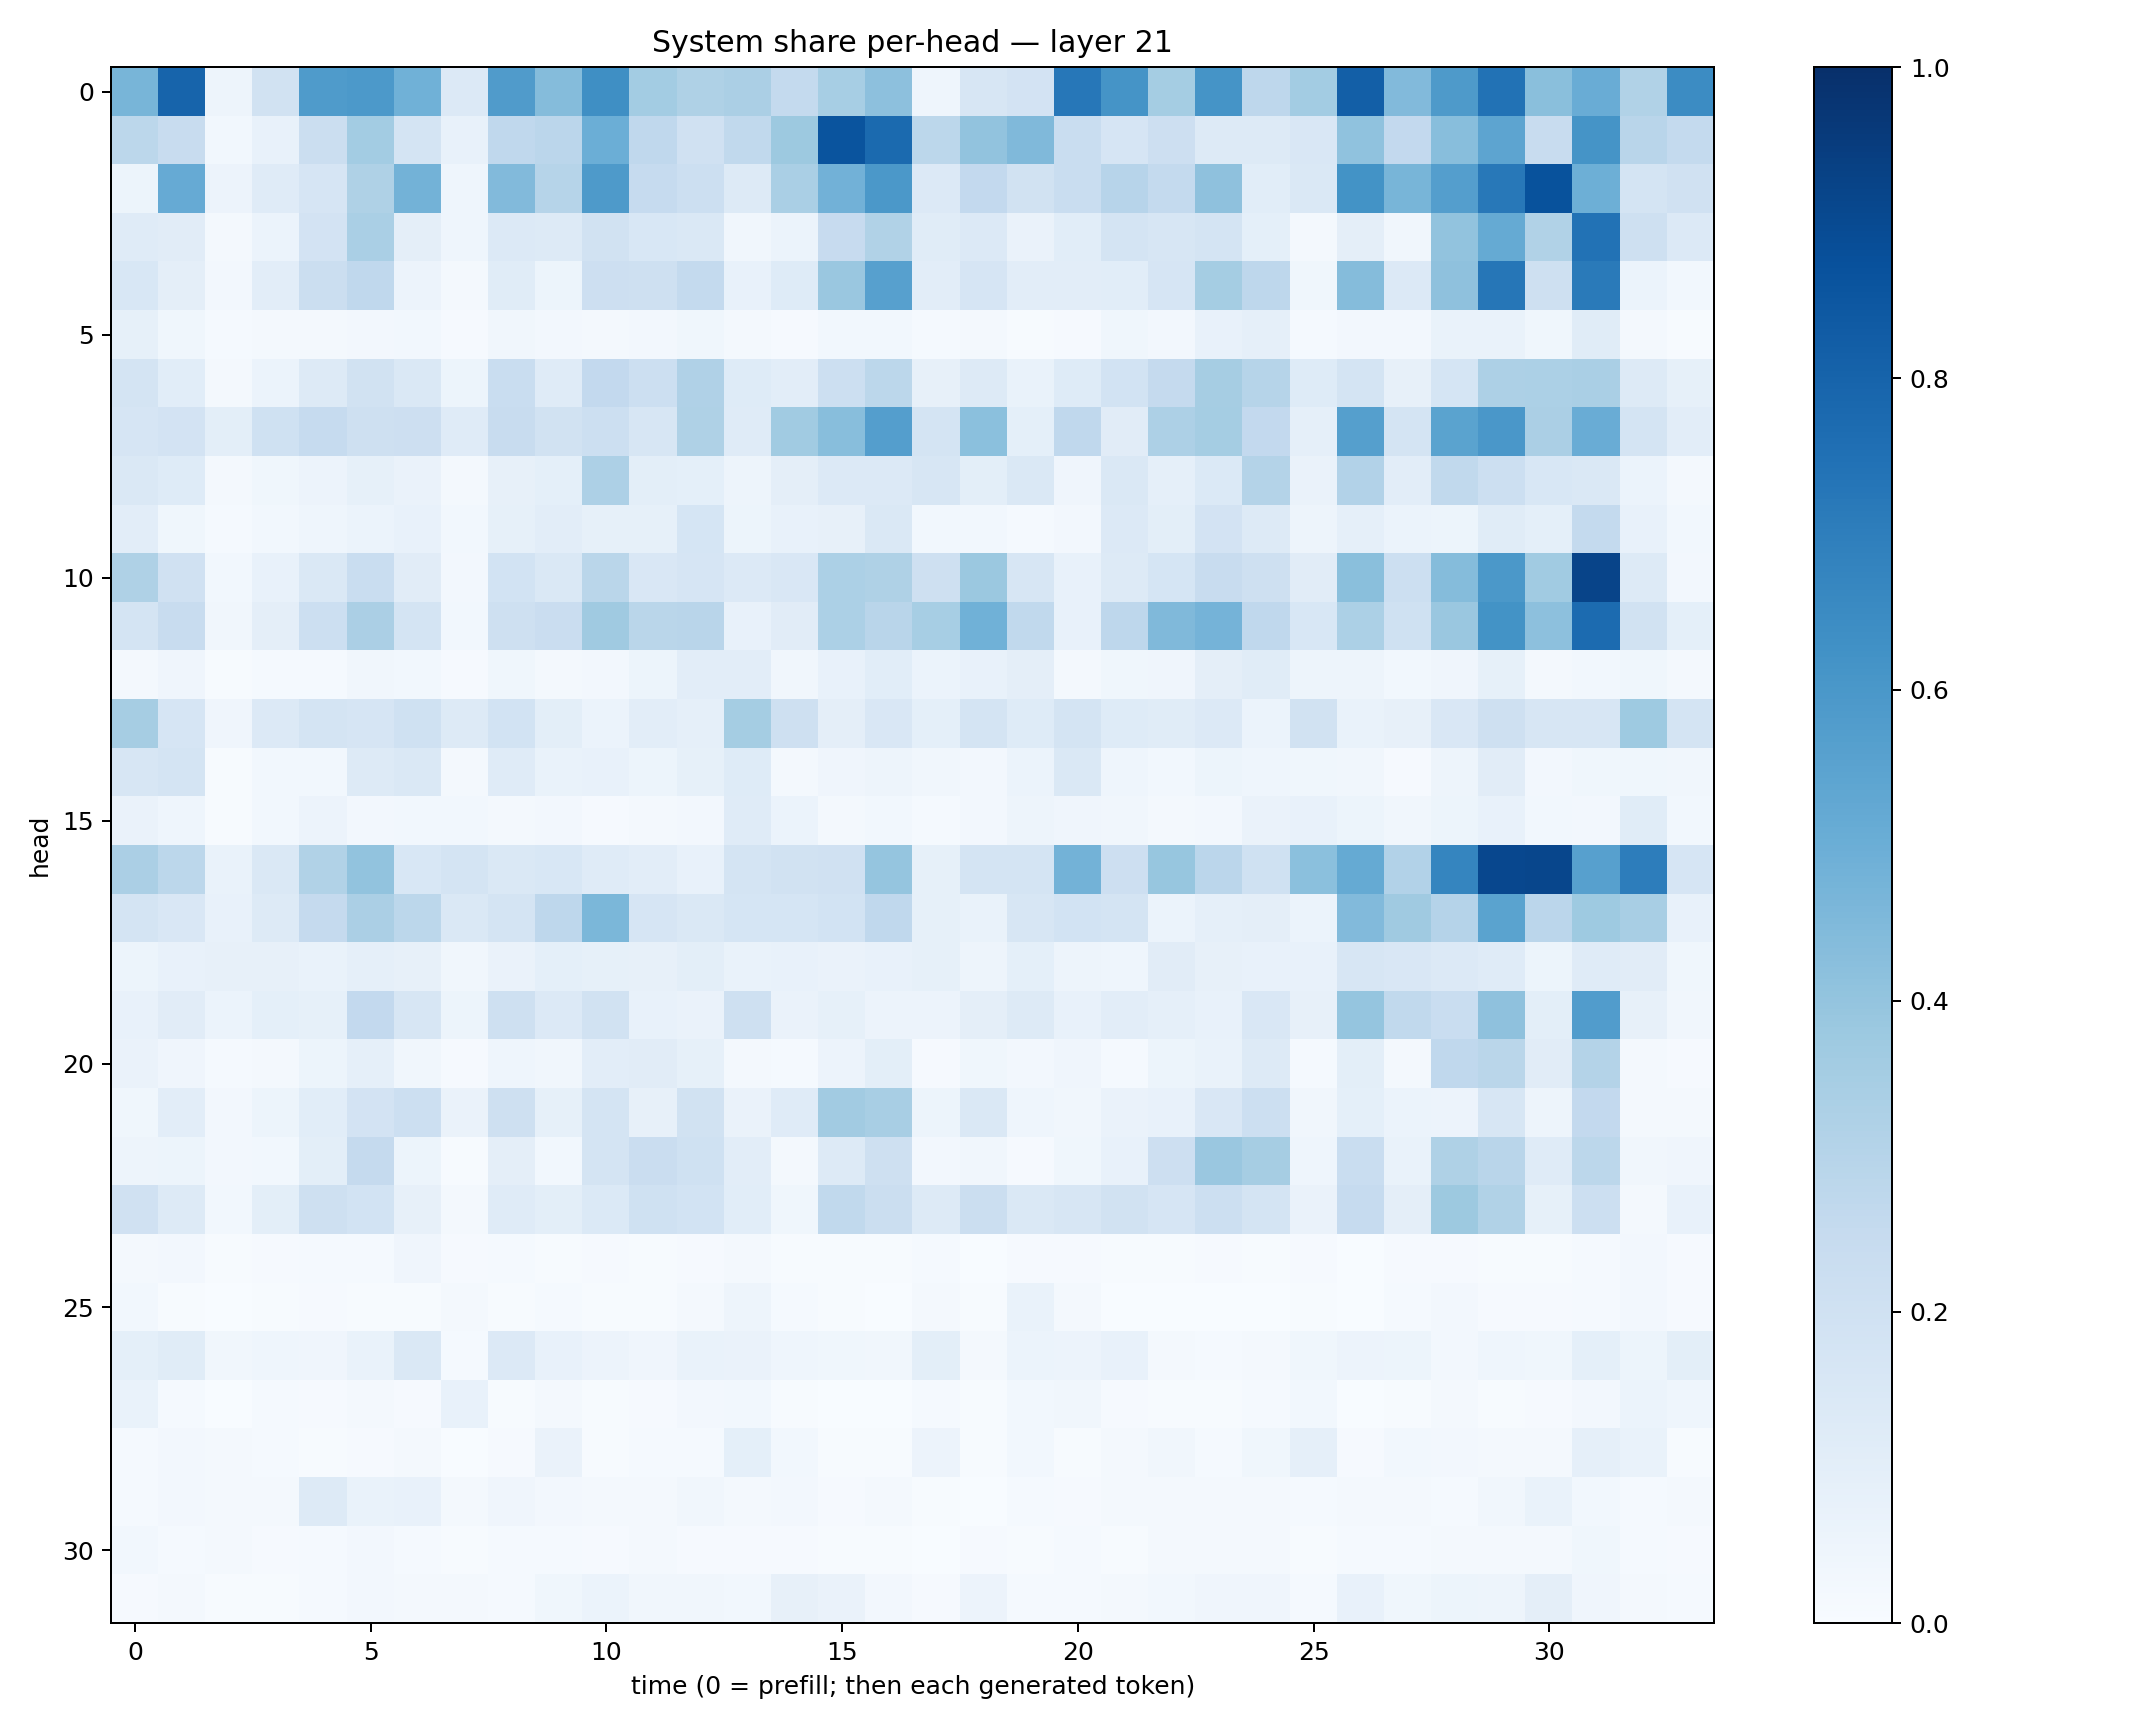

Data behind this chart, as committed beside it:
0.46777079, 0.79972494, 0.049922004, 0.1902044, 0.5847138, 0.5928668, 0.48655793, 0.13664111, 0.5816245, 0.43596998, 0.63417757, 0.35780194, 0.3239795, 0.33446535, 0.25392553, 0.3438354, 0.41544345, 0.04465914, 0.15808035, 0.17984632, 0.72622985, 0.61380154, 0.35230765, 0.6143426
0.2808, 0.2383, 0.02785, 0.07609, 0.2204, 0.3579, 0.1725, 0.07464, 0.2674, 0.284, 0.4967, 0.2673, 0.1976, 0.2644, 0.3773, 0.861, 0.7753, 0.2775, 0.4062, 0.4458, 0.2338, 0.1674, 0.2129, 0.1265
0.05167, 0.5145, 0.05637, 0.1202, 0.1657, 0.3215, 0.4783, 0.04374, 0.4439, 0.3006, 0.5865, 0.2471, 0.2151, 0.1302, 0.3368, 0.4814, 0.5964, 0.136, 0.259, 0.191, 0.2343, 0.2962, 0.2552, 0.4127
0.1186, 0.1126, 0.02289, 0.06197, 0.1814, 0.3359, 0.09432, 0.04537, 0.1337, 0.1313, 0.1915, 0.1533, 0.1411, 0.03309, 0.06007, 0.2455, 0.3162, 0.1148, 0.1334, 0.06363, 0.109, 0.1724, 0.1605, 0.1747
0.1537, 0.09624, 0.02514, 0.1019, 0.2234, 0.2669, 0.05582, 0.01723, 0.1155, 0.05359, 0.2146, 0.2105, 0.2567, 0.07282, 0.1233, 0.383, 0.5603, 0.1025, 0.1654, 0.1032, 0.1019, 0.1069, 0.1651, 0.3554
0.0826, 0.03592, 0.01274, 0.02316, 0.02199, 0.02649, 0.03051, 0.009041, 0.03257, 0.02463, 0.02005, 0.026, 0.03645, 0.02101, 0.008179, 0.02954, 0.0307, 0.0128, 0.01855, 0.007325, 0.008063, 0.03639, 0.02615, 0.07533
0.174, 0.1071, 0.01604, 0.05948, 0.1318, 0.19, 0.1408, 0.05248, 0.2332, 0.1182, 0.2583, 0.2186, 0.3178, 0.1227, 0.1047, 0.2158, 0.2806, 0.07837, 0.1276, 0.06825, 0.1232, 0.1841, 0.2519, 0.3478
0.1651, 0.1814, 0.09888, 0.2011, 0.2479, 0.2054, 0.2113, 0.1184, 0.2382, 0.1882, 0.2178, 0.1586, 0.3219, 0.118, 0.364, 0.4284, 0.5691, 0.1735, 0.4214, 0.09357, 0.2668, 0.1127, 0.3281, 0.3529
0.1471, 0.1212, 0.01806, 0.03744, 0.05727, 0.08266, 0.06258, 0.01895, 0.07929, 0.09234, 0.3255, 0.1, 0.09306, 0.04758, 0.09492, 0.1338, 0.1357, 0.1602, 0.101, 0.1451, 0.0421, 0.1431, 0.08763, 0.1391
0.1017, 0.03611, 0.01517, 0.03035, 0.04559, 0.06069, 0.07127, 0.0289, 0.0849, 0.1041, 0.08473, 0.08522, 0.1717, 0.05177, 0.07053, 0.08067, 0.1475, 0.02898, 0.02846, 0.01394, 0.02445, 0.133, 0.1006, 0.1814
0.3214, 0.1968, 0.02844, 0.07487, 0.1423, 0.2333, 0.1129, 0.02462, 0.1845, 0.1479, 0.2887, 0.1502, 0.1662, 0.1341, 0.1508, 0.3317, 0.3241, 0.2037, 0.3789, 0.1629, 0.07425, 0.1271, 0.1684, 0.2384
0.1783, 0.2397, 0.03365, 0.09631, 0.2175, 0.3354, 0.1726, 0.03016, 0.2071, 0.228, 0.3689, 0.2862, 0.2909, 0.0724, 0.1111, 0.3293, 0.2922, 0.3467, 0.487, 0.2626, 0.07077, 0.2757, 0.4454, 0.476
0.02118, 0.03946, 0.003943, 0.01272, 0.01462, 0.03184, 0.03035, 0.009674, 0.03654, 0.0182, 0.02451, 0.05083, 0.1026, 0.1047, 0.03275, 0.07761, 0.109, 0.06072, 0.07168, 0.09748, 0.02096, 0.03678, 0.04035, 0.09615
0.3485, 0.1653, 0.03963, 0.1348, 0.1788, 0.1669, 0.1997, 0.1321, 0.185, 0.09958, 0.06039, 0.1047, 0.08764, 0.3551, 0.2059, 0.09511, 0.1516, 0.09109, 0.175, 0.1247, 0.1754, 0.1236, 0.1166, 0.1352
0.1606, 0.1725, 0.007556, 0.02785, 0.0289, 0.1307, 0.1443, 0.022, 0.1198, 0.06798, 0.07339, 0.05078, 0.08207, 0.1227, 0.02057, 0.04001, 0.05038, 0.03232, 0.02414, 0.06167, 0.1437, 0.0439, 0.02896, 0.05163
0.06558, 0.04622, 0.007352, 0.02791, 0.05497, 0.02482, 0.02868, 0.02795, 0.01987, 0.02503, 0.01083, 0.01774, 0.02384, 0.1201, 0.05951, 0.01939, 0.02873, 0.01448, 0.02371, 0.04771, 0.03983, 0.03266, 0.0233, 0.02502
0.3346, 0.2812, 0.06672, 0.1414, 0.3129, 0.4042, 0.1545, 0.1746, 0.145, 0.1561, 0.118, 0.1037, 0.07332, 0.1774, 0.1908, 0.1971, 0.395, 0.08569, 0.173, 0.1756, 0.4782, 0.2135, 0.3919, 0.2814
0.179, 0.151, 0.07718, 0.1266, 0.25, 0.3337, 0.2784, 0.145, 0.1784, 0.274, 0.4582, 0.1659, 0.1483, 0.1718, 0.1693, 0.1846, 0.2659, 0.08482, 0.06864, 0.1598, 0.1864, 0.1764, 0.06121, 0.08791
0.05357, 0.0721, 0.08065, 0.07838, 0.06695, 0.08668, 0.08135, 0.03328, 0.06631, 0.09255, 0.08366, 0.07897, 0.09854, 0.06747, 0.0737, 0.06582, 0.07074, 0.08436, 0.04948, 0.09006, 0.04815, 0.04483, 0.1103, 0.08119
0.07468, 0.1115, 0.05992, 0.09278, 0.08275, 0.2591, 0.1596, 0.05308, 0.2046, 0.1342, 0.19, 0.07437, 0.06324, 0.2038, 0.06443, 0.08355, 0.05728, 0.05763, 0.097, 0.1288, 0.07109, 0.1054, 0.08612, 0.07461
0.06362, 0.03955, 0.01397, 0.01793, 0.05368, 0.08769, 0.03334, 0.008677, 0.04651, 0.03358, 0.1037, 0.1104, 0.08555, 0.02331, 0.01403, 0.05569, 0.1005, 0.009025, 0.03535, 0.02429, 0.0401, 0.01544, 0.05331, 0.06905
0.03735, 0.1049, 0.02714, 0.05249, 0.106, 0.1798, 0.2175, 0.06529, 0.2095, 0.08252, 0.1777, 0.07951, 0.1936, 0.06284, 0.1203, 0.3632, 0.3408, 0.05385, 0.1451, 0.04482, 0.03472, 0.06563, 0.07585, 0.1523
0.05078, 0.05414, 0.02688, 0.02804, 0.09904, 0.2534, 0.05194, 0.005293, 0.09724, 0.02929, 0.1775, 0.2277, 0.2015, 0.1017, 0.01626, 0.1311, 0.204, 0.02478, 0.03498, 0.008784, 0.03793, 0.07328, 0.2126, 0.3852
0.1988, 0.1297, 0.02971, 0.09827, 0.2087, 0.1845, 0.0806, 0.01637, 0.1186, 0.1, 0.1378, 0.1992, 0.187, 0.1073, 0.03645, 0.2651, 0.2243, 0.1273, 0.2219, 0.1476, 0.1595, 0.1922, 0.1648, 0.218
0.02174, 0.0265, 0.005449, 0.01098, 0.01224, 0.01413, 0.04163, 0.008343, 0.01542, 0.006318, 0.009041, 0.006774, 0.009864, 0.02126, 0.007028, 0.005003, 0.004476, 0.01218, 0.002765, 0.009009, 0.00892, 0.00617, 0.006232, 0.008003
0.02887, 0.005573, 0.002028, 0.00745, 0.009544, 0.007303, 0.006997, 0.0201, 0.006887, 0.01197, 0.005081, 0.005699, 0.0224, 0.04911, 0.0146, 0.004794, 0.002629, 0.02007, 0.004408, 0.06753, 0.0204, 0.001534, 0.001213, 0.0007893
0.09002, 0.1151, 0.03232, 0.04653, 0.04241, 0.06832, 0.1428, 0.01422, 0.1346, 0.07625, 0.05803, 0.04212, 0.06795, 0.0655, 0.0457, 0.03696, 0.03466, 0.09779, 0.01707, 0.06187, 0.05843, 0.07496, 0.01888, 0.01463
0.06866, 0.01235, 0.003221, 0.01255, 0.01061, 0.01607, 0.007991, 0.07597, 0.005237, 0.01642, 0.007178, 0.00829, 0.02681, 0.0278, 0.006917, 0.002684, 0.00368, 0.01351, 0.005332, 0.03081, 0.03358, 0.0113, 0.007583, 0.007283
0.01358, 0.02363, 0.01854, 0.01372, 0.005855, 0.01062, 0.0174, 0.003295, 0.009731, 0.0642, 0.007729, 0.01198, 0.01552, 0.09162, 0.02827, 0.006568, 0.005513, 0.05554, 0.004195, 0.02766, 0.007405, 0.016, 0.03248, 0.01453
0.01385, 0.02485, 0.01588, 0.01991, 0.1327, 0.06759, 0.07484, 0.02111, 0.04037, 0.02366, 0.01754, 0.0166, 0.03283, 0.01604, 0.02624, 0.01035, 0.01934, 0.006353, 0.003593, 0.01197, 0.01155, 0.02198, 0.01621, 0.01703
0.02803, 0.01227, 0.01593, 0.00882, 0.01488, 0.02361, 0.01424, 0.005017, 0.01182, 0.01389, 0.008145, 0.0163, 0.009068, 0.01149, 0.009885, 0.006503, 0.006294, 0.003117, 0.008908, 0.006405, 0.01212, 0.006213, 0.01605, 0.01895
0.009624, 0.01898, 0.007217, 0.007417, 0.01192, 0.02486, 0.01888, 0.02079, 0.01517, 0.03859, 0.06153, 0.03372, 0.03367, 0.02964, 0.08077, 0.06637, 0.02522, 0.01054, 0.05504, 0.0129, 0.0122, 0.02014, 0.03113, 0.03931
